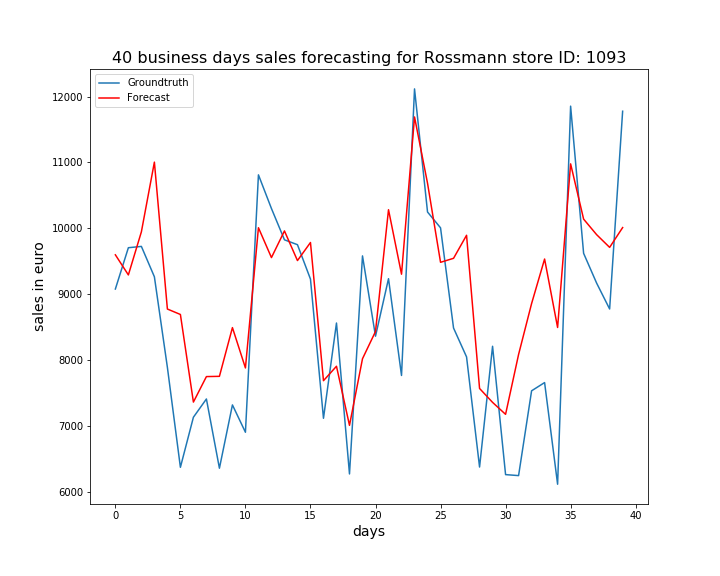

The data file committed next to this chart (first rows):
, ActualSales, Sales
0, 9079, 9598
1, 9706, 9293
2, 9726, 9947
3, 9265, 11005
4, 7890, 8776
5, 6373, 8693
6, 7133, 7363
7, 7410, 7750
8, 6359, 7754
9, 7320, 8493
10, 6905, 7881
11, 10812, 10009
12, 10301, 9556
13, 9826, 9961
14, 9752, 9511
15, 9230, 9785
16, 7117, 7688
17, 8563, 7907
18, 6272, 7010
19, 9582, 8021
20, 8363, 8434
21, 9236, 10283
22, 7767, 9304
23, 12117, 11691
24, 10248, 10685
25, 10008, 9485
26, 8487, 9545
27, 8049, 9895
28, 6377, 7570
29, 8210, 7358
30, 6262, 7177
31, 6247, 8086
32, 7534, 8858
33, 7659, 9534
34, 6116, 8495
35, 11855, 10979
36, 9621, 10140
37, 9169, 9904
38, 8776, 9711
39, 11778, 10012
